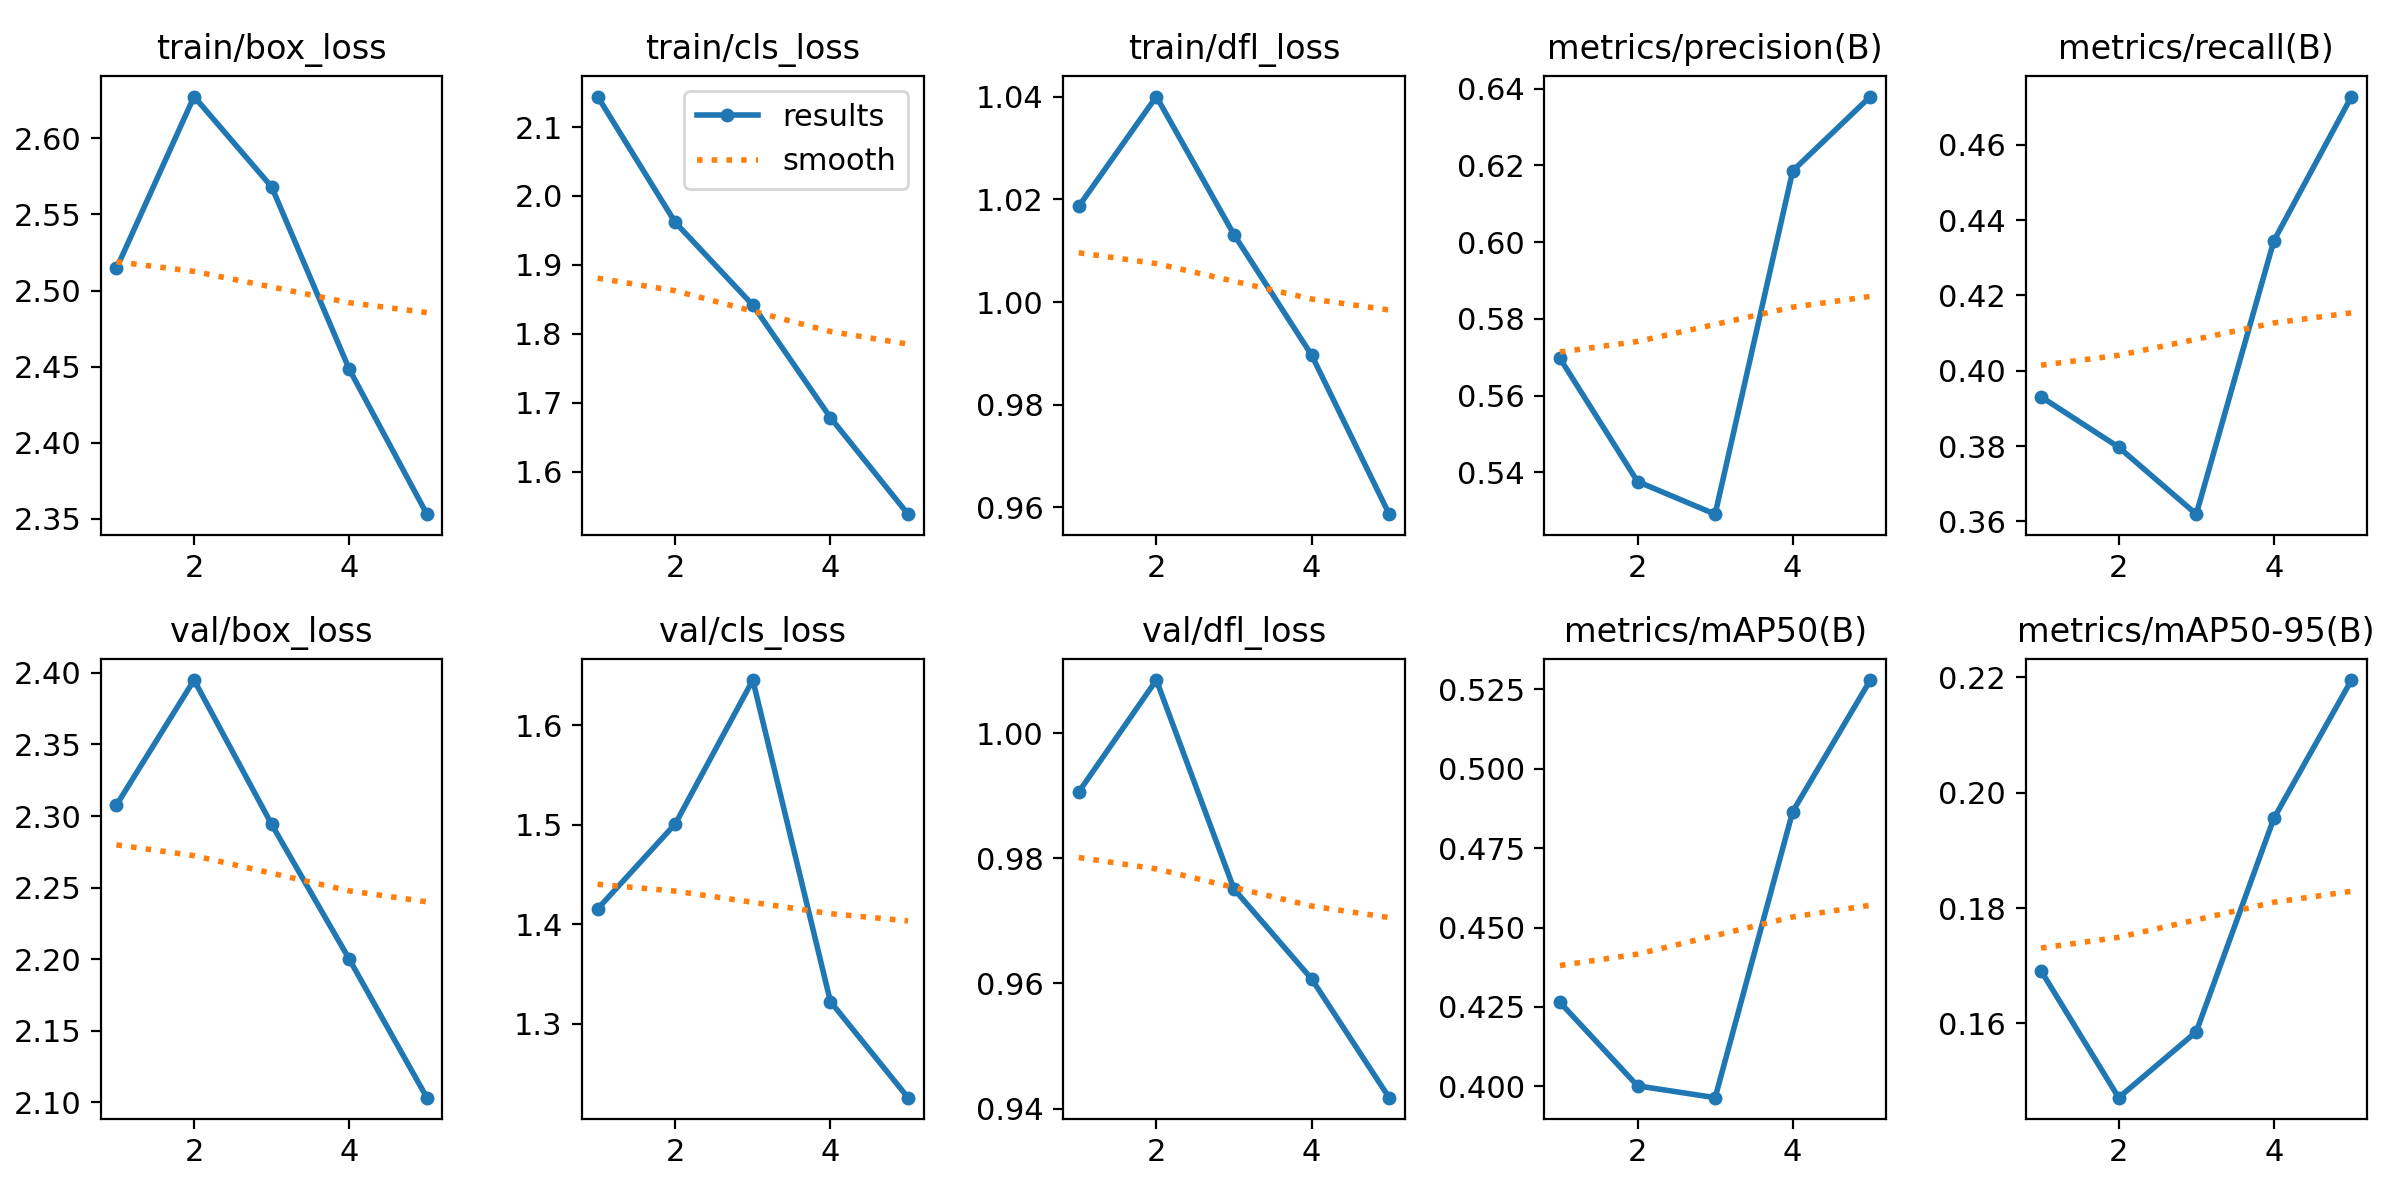

Source data for this figure (header and first rows):
epoch, time, train/box_loss, train/cls_loss, train/dfl_loss, metrics/precision(B), metrics/recall(B), metrics/mAP50(B), metrics/mAP50-95(B), val/box_loss, val/cls_loss, val/dfl_loss, lr/pg0, lr/pg1, lr/pg2
1, 625.4, 2.514, 2.144, 1.019, 0.5697, 0.3931, 0.4265, 0.1691, 2.308, 1.416, 0.9906, 0.0006663, 0.0006663, 0.0006663
2, 1170, 2.627, 1.962, 1.04, 0.5376, 0.3797, 0.4001, 0.1471, 2.395, 1.501, 1.008, 0.001207, 0.001207, 0.001207
3, 1901, 2.568, 1.842, 1.013, 0.5291, 0.3619, 0.3964, 0.1585, 2.294, 1.646, 0.9751, 0.001316, 0.001316, 0.001316
4, 2549, 2.448, 1.679, 0.9897, 0.6186, 0.4345, 0.4865, 0.1956, 2.2, 1.322, 0.9607, 0.0007041, 0.0007041, 0.0007041
5, 2916, 2.353, 1.538, 0.9587, 0.638, 0.4728, 0.528, 0.2195, 2.103, 1.226, 0.9418, 0.0002091, 0.0002091, 0.0002091
